Run: headless pygame with SDL's dummy video driver; simulated clock (each Clock.tick advances the game by its frame time, no real sleeping); random seed 0; keys injected as events and as key.get_pressed() state; no mouse input.
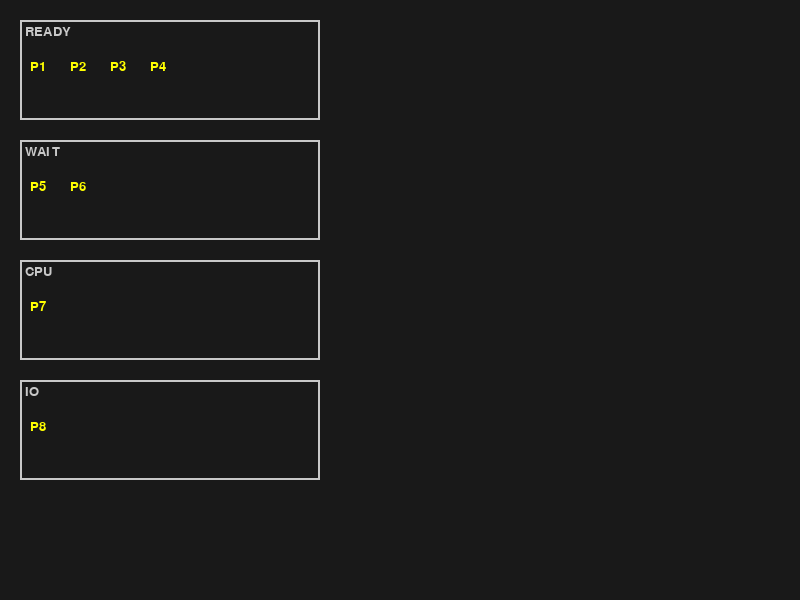
Frame 1 of 4 · flips 1–60 · no input
Frame 2 of 4 · flips 61–180 · tapped SPACE, RETURN · held RIGHT (→), D · screen unchanged from frame 1, image omitted
Frame 3 of 4 · flips 181–300 · held DOWN (↓), S · screen unchanged from frame 2, image omitted
Frame 4 of 4 · flips 301–420 · held LEFT (←), A, UP (↑), W · screen unchanged from frame 3, image omitted

The pygame program that drew these frames:

import pygame
import sys

# =========================================================
# --- CONFIG ---
# =========================================================
SCREEN_WIDTH, SCREEN_HEIGHT = 800, 600
BG_COLOR = (25, 25, 25)
TEXT_COLOR = (255, 255, 0)
BOX_COLOR = (200, 200, 200)

pygame.init()
FONT = pygame.font.SysFont("Consolas", 20)


# =========================================================
# --- JOB SPRITE ---
# =========================================================
class Job(pygame.sprite.Sprite):
    def __init__(self, job_id, bursts=None, state="new"):
        super().__init__()
        self.id = job_id
        self.bursts = bursts or []
        self.state = state
        self.current_burst = 0

        # Rendered text (ex: "P1")
        self.text_surface = FONT.render(f"P{self.id}", True, TEXT_COLOR)
        self.image = self.text_surface
        self.rect = self.image.get_rect()

    def draw(self, surface, x, y):
        surface.blit(self.text_surface, (x, y))


# =========================================================
# --- QUEUE SPRITE ---
# =========================================================
class QueueSprite(pygame.sprite.Sprite):
    """A visual queue container for Jobs (draws horizontally)."""

    def __init__(self, name, x, y, width, height, max_size=None):
        super().__init__()
        self.name = name
        self.rect = pygame.Rect(x, y, width, height)
        self.jobs = []
        self.max_size = max_size  # None = unbounded

    def enqueue(self, job):
        if self.max_size is None or len(self.jobs) < self.max_size:
            self.jobs.append(job)

    def dequeue(self):
        if self.jobs:
            return self.jobs.pop(0)

    def draw(self, surface):
        """Draw the queue rectangle, name, and jobs."""
        # Draw rectangle outline
        pygame.draw.rect(surface, BOX_COLOR, self.rect, width=2)

        # Draw name label
        label = FONT.render(self.name.upper(), True, BOX_COLOR)
        surface.blit(label, (self.rect.x + 5, self.rect.y + 5))

        # Draw jobs left-to-right inside the queue
        offset_x = 10
        for i, job in enumerate(self.jobs):
            job_x = self.rect.x + offset_x + i * 40  # horizontal spacing
            job_y = self.rect.y + self.rect.height // 2 - 10
            job.draw(surface, job_x, job_y)


# =========================================================
# --- MAIN WINDOW ---
# =========================================================
def main():
    screen = pygame.display.set_mode((SCREEN_WIDTH, SCREEN_HEIGHT))
    pygame.display.set_caption("Scheduler Queues – Step 1 (Horizontal)")

    clock = pygame.time.Clock()
    running = True

    # Layout positions (stack vertically, but jobs grow horizontally)
    box_w, box_h = 300, 100
    x = 20
    spacing = 20

    ready_q = QueueSprite("ready", x, 20, box_w, box_h)
    wait_q = QueueSprite("wait", x, 20 + (box_h + spacing), box_w, box_h)
    cpu_q = QueueSprite("cpu", x, 20 + 2 * (box_h + spacing), box_w, box_h, max_size=2)
    io_q = QueueSprite("io", x, 20 + 3 * (box_h + spacing), box_w, box_h, max_size=2)

    # Sample jobs
    for i in range(1, 5):
        ready_q.enqueue(Job(i))
    wait_q.enqueue(Job(5))
    wait_q.enqueue(Job(6))
    cpu_q.enqueue(Job(7))
    io_q.enqueue(Job(8))

    queues = [ready_q, wait_q, cpu_q, io_q]

    # --- Main loop ---
    while running:
        for event in pygame.event.get():
            if event.type == pygame.QUIT:
                running = False

        screen.fill(BG_COLOR)

        # Draw each queue
        for q in queues:
            q.draw(screen)

        pygame.display.flip()
        clock.tick(60)

    pygame.quit()
    sys.exit()


if __name__ == "__main__":
    main()
